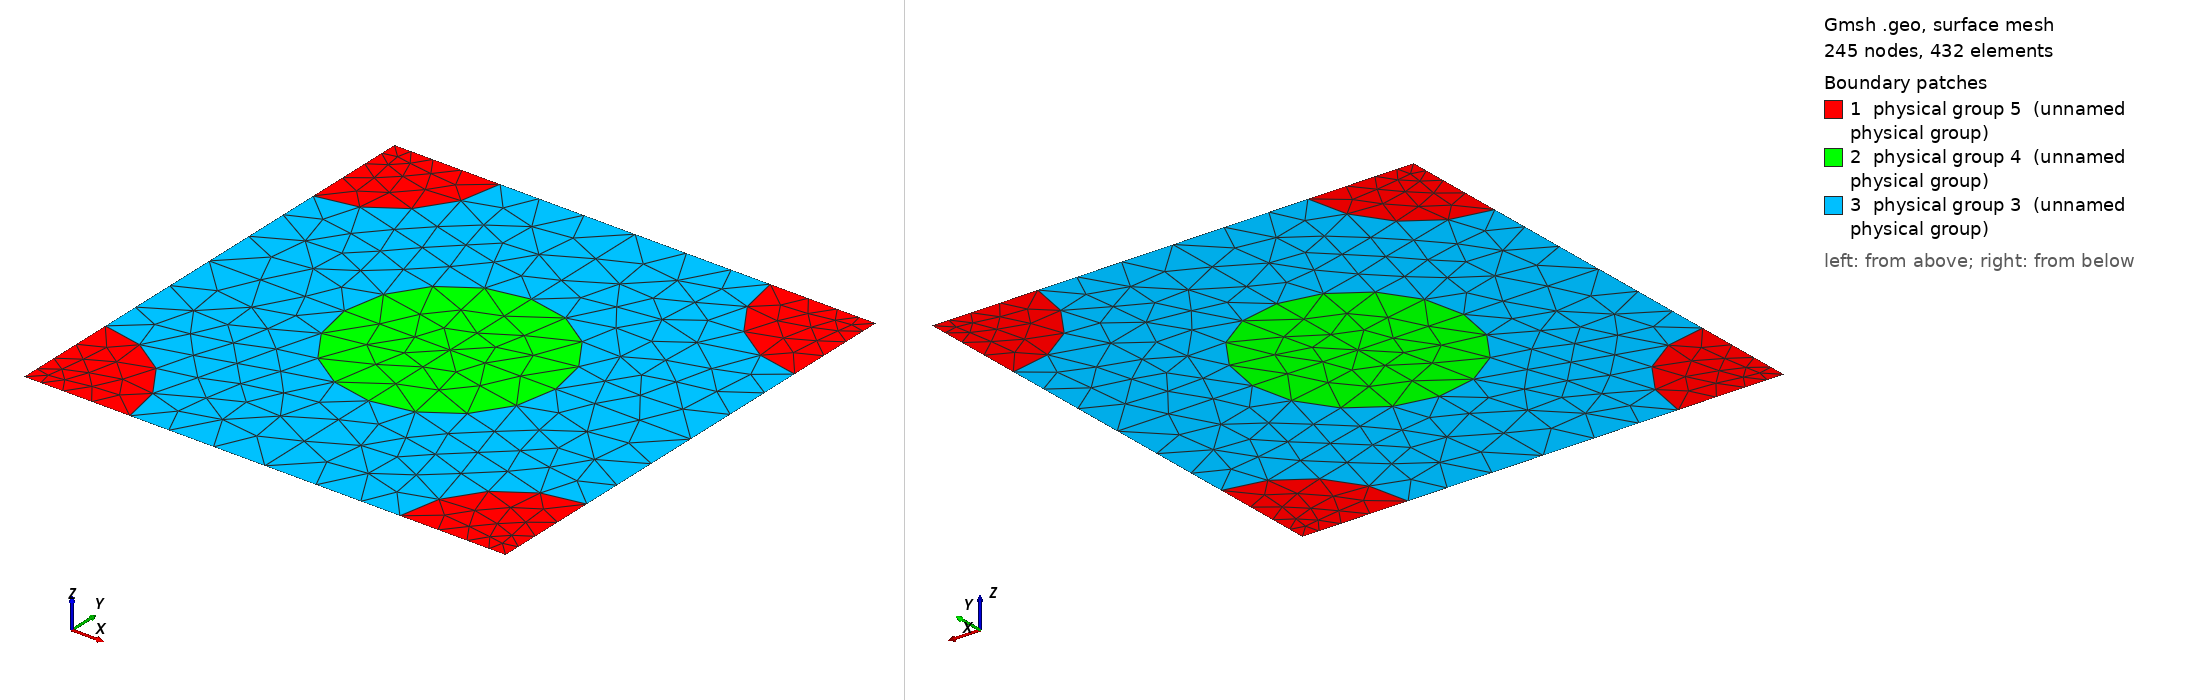

Gmsh geometry script, surface-meshed: 245 nodes, 432 surface elements. Boundary patches (legend numbers): 1 physical group 5 (unnamed physical group), 2 physical group 4 (unnamed physical group), 3 physical group 3 (unnamed physical group). Left view from above one corner, right view from below the opposite corner. Legend entries are the model's physical surfaces. The drawing asked Gmsh for element sizes between 1% and 20% of the model's largest extent; the script's own settings can give other sizes.

=== 278_61_61.geo (drawn) ===
d = 1; // grating period
ff = 0.300000;
d_in_nm = 278;
a1 = 61;
radius1 = (a1/d_in_nm)*d;
radius2 = (61/d_in_nm)*d;
lc = 0.150000; // 0.501 0.201 0.0701;
lc2 = lc/1.500000; // on cylinder surfaces
lc3 = lc/1.500000; // cylinder1 centres
lc4 = lc/4.500000; // cylinder2 centres
posx = 0;//
posy = 0;//

hy = d; // Thickness: Squre profile => hy=d
hx = 0.;

// 2*2 supercell outline

Point(1) = {0, 0, 0, lc4};
Point(2) = {-hx, -hy, 0, lc4};
Point(3) = {-hx+d, -hy, 0, lc4};
Point(4) = {d, 0, 0,lc4};
Point(5) = {-hx+d/2+posx, -hy/2+posy, 0,lc3};
Point(10) = {-hx+d/2+posx, 0, 0, lc};
Point(11) = {0,-hy/2+posy, 0, lc};
Point(12) = {-hx+d/2+posx, -hy, 0, lc};
Point(13) = {d, -hy/2+posy, 0, lc};

Point(14) = {-hx+radius2, 0, 0, lc2};
Point(15) = {d-radius2, 0, 0, lc2};
Point(16) = {0,-radius2, 0, lc2};
Point(18) = {-hx+d/2+posx, -hy/2+radius1+posy, 0, lc2};
Point(20) = {d,-radius2, 0, lc2};
Point(21) = {-hx+d/2-radius1+posx, -hy/2+posy, 0,lc2};
Point(22) = {-hx+d/2+radius1+posx, -hy/2+posy, 0,lc2};
Point(23) = {-hx, -hy+radius2, 0, lc2};
Point(25) = {-hx+d/2+posx, -hy/2-radius1+posy, 0, lc2};
Point(27) = {d,-hy+radius2, 0, lc2};
Point(28) = {-hx+radius2, -hy, 0, lc2};
Point(29) = {d-radius2, -hy, 0, lc2};

Line(1) = {1, 14};
Line(2) = {14, 10};
Line(3) = {10, 15};
Line(4) = {15, 4};
Line(5) = {4, 20};
Line(6) = {20, 13};
Line(7) = {13, 27};
Line(8) = {27, 3};
Line(9) = {3, 29};
Line(10) = {29, 12};
Line(11) = {12, 28};
Line(12) = {28, 2};
Line(13) = {2, 23};
Line(14) = {23, 11};
Line(15) = {11, 16};
Line(16) = {16, 1};
Line(18) = {18, 10};
Line(19) = {18, 5};
Line(20) = {5, 25};
Line(21) = {25, 12};
Line(22) = {11, 21};
Line(23) = {21, 5};
Line(24) = {5, 22};
Line(25) = {22, 13};

Circle(26) = {14, 1, 16};
Circle(27) = {15, 4, 20};
Circle(28) = {27, 3, 29};
Circle(29) = {28, 2, 23};
Circle(30) = {21, 5, 18};
Circle(31) = {18, 5, 22};
Circle(32) = {22, 5, 25};
Circle(33) = {25, 5, 21};

Line Loop(77) = {1, 26, 16};
Plane Surface(78) = {77};
Line Loop(79) = {4, 5, -27};
Plane Surface(80) = {79};
Line Loop(81) = {28, -9, -8};
Plane Surface(82) = {81};
Line Loop(83) = {29, -13, -12};
Plane Surface(84) = {83};
Line Loop(85) = {30, 19, -23};
Plane Surface(86) = {85};
Line Loop(87) = {19, 24, -31};
Plane Surface(88) = {87};
Line Loop(89) = {24, 32, -20};
Plane Surface(90) = {89};
Line Loop(91) = {20, 33, 23};
Plane Surface(92) = {91};
Line Loop(93) = {2, -18, -30, -22, 15, -26};
Plane Surface(94) = {93};
Line Loop(95) = {3, 27, 6, -25, -31, 18};
Plane Surface(96) = {95};
Line Loop(97) = {25, 7, 28, 10, -21, -32};
Plane Surface(98) = {97};
Line Loop(99) = {21, 11, 29, 14, 22, -33};
Plane Surface(100) = {99};

Physical Line(101) = {1, 2, 3, 4};
Physical Line(102) = {5, 6, 7, 8};
Physical Line(103) = {9, 10, 11, 12};
Physical Line(104) = {13, 14, 15, 16};

Physical Surface(3) = {94, 96, 98, 100};
Physical Surface(4) = {86, 88, 90, 92};
Physical Surface(5) = {78, 80, 82, 84};
